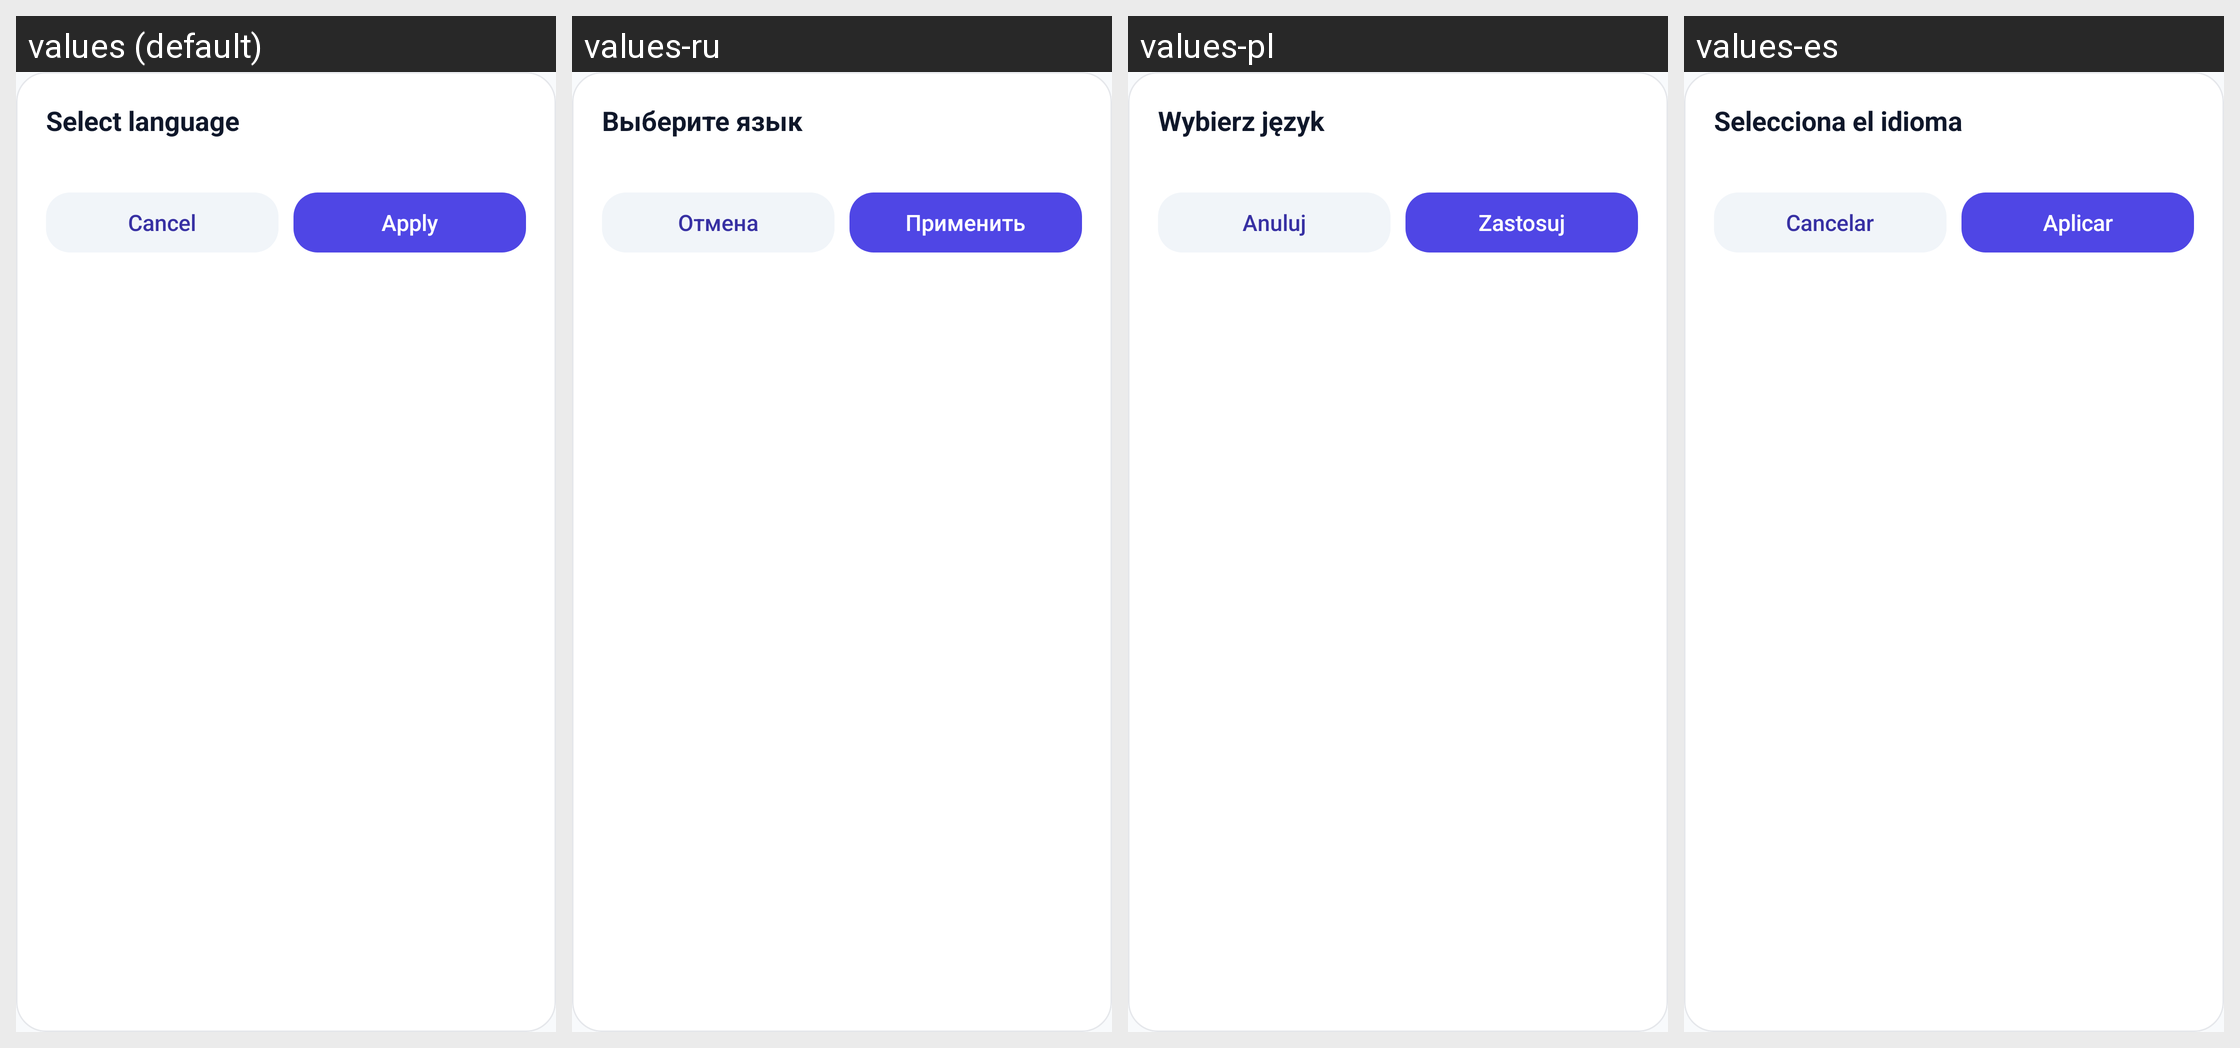

This grid shows one Android layout under several languages. Give, for every string resource on the screen, its name, the default text and each shown locale's text.
Android screen res/layout/bottom_sheet_profile_language_picker.xml rendered under 4 locales, left to right: values (default), values-ru, values-pl, values-es. Device: Nexus 5 (rendered at 1080×1920; each locale shown at half size, 540×960, under a caption strip naming it); theme Theme.BudJet.
Strings drawn on this screen, with the default value and each locale's value (text and hints the layout hard-codes, and strings that could not be matched under every locale, appear in the picture but are not listed):

profile_select_language_title
  values: Select language
  values-ru: Выберите язык
  values-pl: Wybierz język
  values-es: Selecciona el idioma

common_cancel
  values: Cancel
  values-ru: Отмена
  values-pl: Anuluj
  values-es: Cancelar

common_apply
  values: Apply
  values-ru: Применить
  values-pl: Zastosuj
  values-es: Aplicar
